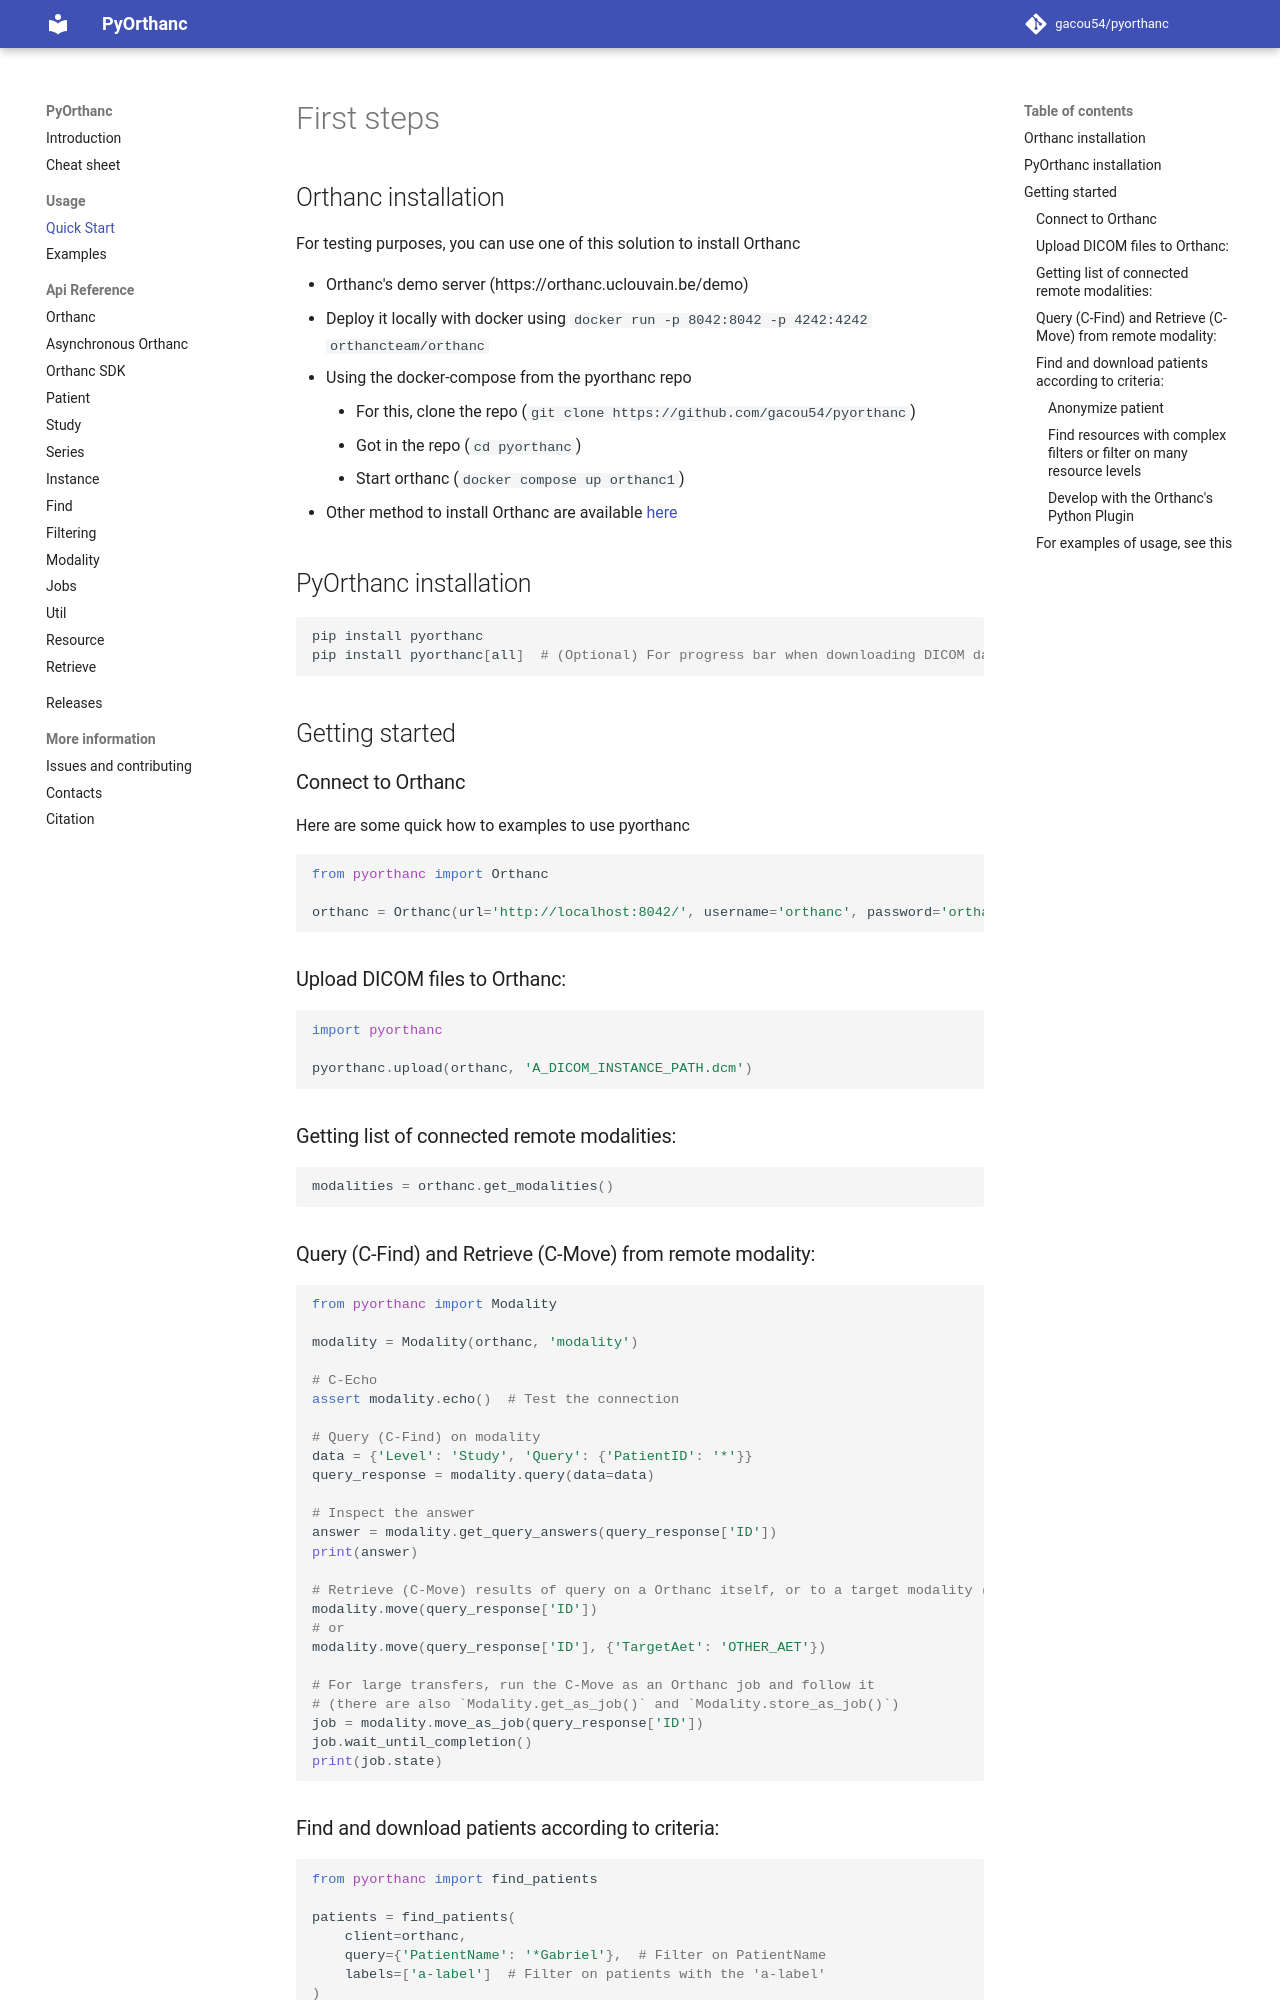

repository: gacou54/pyorthanc · page: tutorial/quickstart/index.html · generator: mkdocs

# First steps

## Orthanc installation
For testing purposes, you can use one of this solution to install Orthanc

- Orthanc's demo server (https://orthanc.uclouvain.be/demo)
- Deploy it locally with docker using `docker run -p 8042:8042 -p 4242:4242 orthancteam/orthanc`
- Using the docker-compose from the pyorthanc repo
    - For this, clone the repo (`git clone https://github.com/gacou54/pyorthanc`)
    - Got in the repo (`cd pyorthanc`)
    - Start orthanc (`docker compose up orthanc1`)
- Other method to install Orthanc are available [here](https://www.orthanc-server.com/download.php)

## PyOrthanc installation
```bash
pip install pyorthanc
pip install pyorthanc[all]  # (Optional) For progress bar when downloading DICOM data

```
## Getting started 
### Connect to Orthanc
Here are some quick how to examples to use pyorthanc
```python
from pyorthanc import Orthanc

orthanc = Orthanc(url='http://localhost:8042/', username='orthanc', password='orthanc')
```

### Upload DICOM files to Orthanc:

```python
import pyorthanc

pyorthanc.upload(orthanc, 'A_DICOM_INSTANCE_PATH.dcm')
```
### Getting list of connected remote modalities:
```python
modalities = orthanc.get_modalities()
```
### Query (C-Find) and Retrieve (C-Move) from remote modality:

```python
from pyorthanc import Modality

modality = Modality(orthanc, 'modality')

# C-Echo
assert modality.echo()  # Test the connection

# Query (C-Find) on modality
data = {'Level': 'Study', 'Query': {'PatientID': '*'}}
query_response = modality.query(data=data)

# Inspect the answer
answer = modality.get_query_answers(query_response['ID'])
print(answer)

# Retrieve (C-Move) results of query on a Orthanc itself, or to a target modality (AET)
modality.move(query_response['ID'])
# or
modality.move(query_response['ID'], {'TargetAet': 'OTHER_AET'})

# For large transfers, run the C-Move as an Orthanc job and follow it
# (there are also `Modality.get_as_job()` and `Modality.store_as_job()`)
job = modality.move_as_job(query_response['ID'])
job.wait_until_completion()
print(job.state)
```
